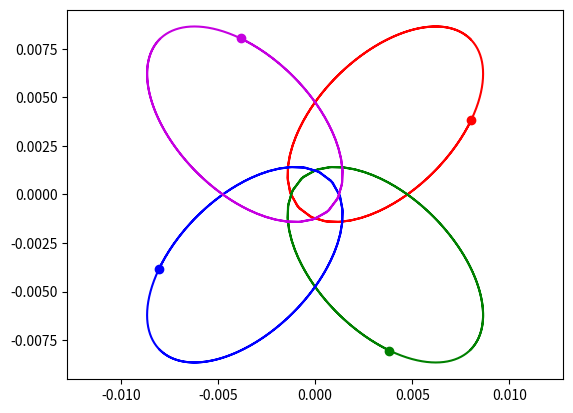

The matplotlib source for this figure:
import numpy as np
import matplotlib.pyplot as plt
from scipy.integrate import odeint
from matplotlib.animation import ArtistAnimation

t = np.arange(0, 2.5 * 10 ** (-7), 10 **(-9))

def move_func(s, t):
    (x1, v_x1, y1, v_y1,
    x2, v_x2, y2, v_y2,
    x3, v_x3, y3, v_y3,
    x4, v_x4, y4, v_y4) = s
    
    dxdt1 = v_x1
    dv_xdt1 = (k * q1 * q2 / m1 * (x1 - x2) / ((x1 - x2) ** 2 + (y1 - y2) ** 2) ** 1.5
               + k * q1 * q3 / m1 * (x1 - x3) / ((x1 - x3) ** 2 + (y1 - y3) ** 2)  ** 1.5
               + k * q1 * q4 / m1 * (x1 - x4) / ((x1 - x4) ** 2 + (y1 - y4) ** 2) ** 1.5)
         
    dydt1 = v_y1
    dv_ydt1 = (k * q1 * q2 / m1 * (y1 - y2) / ((x1 - x2) ** 2 + (y1 - y2) ** 2) ** 1.5
               + k * q1 * q3 / m1 * (y1 - y3) / ((x1 - x3) ** 2 + (y1 - y3) ** 2)  ** 1.5
               + k * q1 * q4 / m1 * (y1 - y4) / ((x1 - x4) ** 2 + (y1 - y4) ** 2) ** 1.5)
    
    dxdt2 = v_x2
    dv_xdt2 = (k * q2 * q1 / m2 * (x2 - x1) / ((x2 - x1) ** 2 + (y2 - y1) ** 2) ** 1.5
               + k * q2 * q3 / m2 * (x2 - x3) / ((x2 - x3) ** 2 + (y2 - y3) ** 2)  ** 1.5
               + k * q2 * q4 / m2 * (x2 - x4) / ((x2 - x4) ** 2 + (y2 - y4) ** 2) ** 1.5)
         
    dydt2 = v_y2
    dv_ydt2 = (k * q2 * q1 / m2 * (y2 - y1) / ((x2 - x1) ** 2 + (y2 - y1) ** 2) ** 1.5
               + k * q2 * q3 / m2 * (y2 - y3) / ((x2 - x3) ** 2 + (y2 - y3) ** 2)  ** 1.5
               + k * q2 * q4 / m2 * (y2 - y4) / ((x2 - x4) ** 2 + (y2 - y4) ** 2) ** 1.5)
    
    dxdt3 = v_x3
    dv_xdt3 = (k * q3 * q1 / m3 * (x3 - x1) / ((x3 - x1) ** 2 + (y3 - y1) ** 2) ** 1.5
               + k * q3 * q2 / m3 * (x3 - x2) / ((x3 - x2) ** 2 + (y3 - y2) ** 2)  ** 1.5
               + k * q3 * q4 / m3 * (x3 - x4) / ((x3 - x4) ** 2 + (y3 - y4) ** 2) ** 1.5)
         
    dydt3 = v_y3
    dv_ydt3 = (k * q3 * q1 / m3 * (y3 - y1) / ((x3 - x1) ** 2 + (y3 - y1) ** 2) ** 1.5
               + k * q3 * q2 / m3 * (y3 - y2) / ((x3 - x2) ** 2 + (y3 - y2) ** 2)  ** 1.5
               + k * q3 * q4 / m3 * (y3 - y4) / ((x3 - x4) ** 2 + (y3 - y4) ** 2) ** 1.5)
    
    dxdt4 = v_x4
    dv_xdt4 = (k * q4 * q1 / m4 * (x4 - x1) / ((x4 - x1) ** 2 + (y4 - y1) ** 2) ** 1.5
               + k * q4 * q2 / m4 * (x4 - x2) / ((x4 - x2) ** 2 + (y4 - y2) ** 2)  ** 1.5
               + k * q4 * q3 / m4 * (x4 - x3) / ((x4 - x3) ** 2 + (y4 - y3) ** 2) ** 1.5)
         
    dydt4 = v_y4
    dv_ydt4 = (k * q4 * q1 / m4 * (y4 - y1) / ((x4 - x1) ** 2 + (y4 - y1) ** 2) ** 1.5
               + k * q4 * q2 / m4 * (y4 - y2) / ((x4 - x2) ** 2 + (y4 - y2) ** 2)  ** 1.5
               + k * q4 * q3 / m4 * (y4 - y3) / ((x4 - x3) ** 2 + (y4 - y3) ** 2) ** 1.5)
    
    return (dxdt1, dv_xdt1, dydt1, dv_ydt1,
            dxdt2, dv_xdt2, dydt2, dv_ydt2,
            dxdt3, dv_xdt3, dydt3, dv_ydt3,
            dxdt4, dv_xdt4, dydt4, dv_ydt4)
    
l = 149*10**9    
    
k = 9 * 10 ** 9
q = 1.1*10**(-16)
q1 = -q
q2 = q
q3 = -q
q4 = q
m = 1.1*10**(-31)
m1 = m
m2 = m
m3 = m
m4 = m
V = 7*10**9
V_xy = (0.5*V)**0.5

x10 = 8*10**(-3)
v_x10 = -V_xy
y10 = 8*10**(-3)
v_y10 = V_xy

x20 = 8*10**(-3)
v_x20 = V_xy
y20 = -8*10**(-3)
v_y20 = V_xy

x30 = -8*10**(-3)
v_x30 = V_xy
y30 = -8*10**(-3)
v_y30 = -V_xy

x40 = -8*10**(-3)
v_x40 = -V_xy
y40 = 8*10**(-3)
v_y40 = -V_xy

s0 = (x10, v_x10, y10, v_y10,
      x20, v_x20, y20, v_y20,
      x30, v_x30, y30, v_y30,
      x40, v_x40, y40, v_y40)

sol = odeint(move_func, s0, t)

fig = plt.figure()
bodies = []

for i in range(len(t)):
    body1, = plt.plot(sol[:i, 0], sol[:i, 2], '-', color='r')
    body1_line, = plt.plot(sol[i, 0], sol[i, 2], 'o', color='r')
    
    body2, = plt.plot(sol[:i, 4], sol[:i, 6], '-', color='g')
    body2_line, = plt.plot(sol[i, 4], sol[i, 6], 'o', color='g')
    
    body3, = plt.plot(sol[:i, 8], sol[:i, 10], '-', color='b')
    body3_line, = plt.plot(sol[i, 8], sol[i, 10], 'o', color='b')
    
    body4, = plt.plot(sol[:i, 12], sol[:i, 14], '-', color='#c500e0')
    body4_line, = plt.plot(sol[i, 12], sol[i, 14], 'o', color='#c500e0')
    
    bodies.append([body1, body1_line, body2, body2_line, body3, body3_line, body4, body4_line])
    
ani = ArtistAnimation(fig, bodies, interval=50)
plt.axis('equal')
ani.save('ani.gif')    